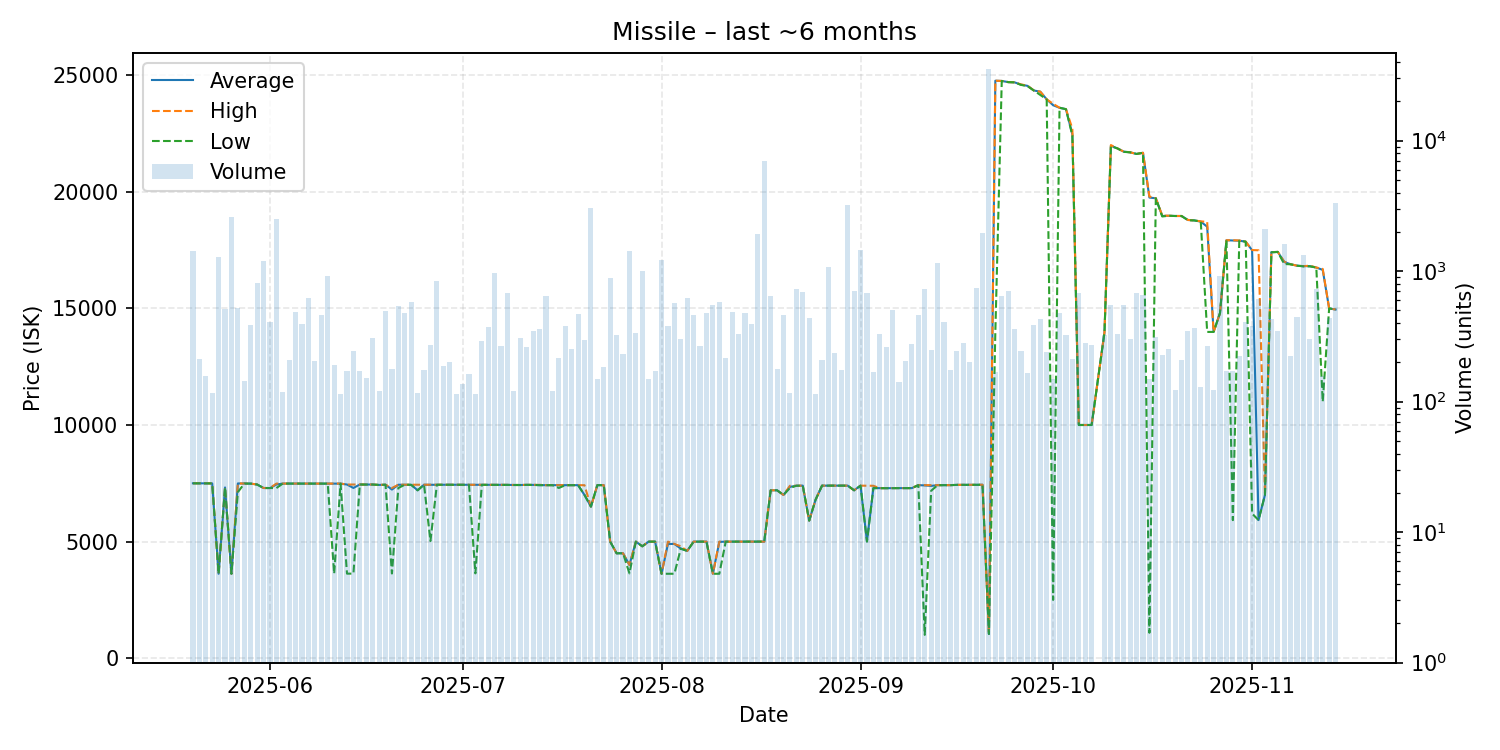

The table this chart was drawn from, first rows:
date, average, highest, lowest, order_count, volume
2025-05-20, 7500, 7500, 7500, 77, 1432
2025-05-21, 7498, 7499, 7497, 78, 213
2025-05-22, 7497, 7497, 7497, 77, 157
2025-05-23, 7496, 7496, 7496, 65, 116
2025-05-24, 3622, 3622, 3622, 78, 1275
2025-05-25, 7322, 7322, 7322, 106, 508
2025-05-26, 3623, 3623, 3623, 71, 2605
2025-05-27, 7494, 7494, 7122, 73, 521
2025-05-28, 7489, 7490, 7488, 75, 145
2025-05-29, 7487, 7487, 7487, 73, 383
2025-05-30, 7448, 7448, 7448, 99, 809
2025-05-31, 7299, 7299, 7299, 88, 1197
2025-06-01, 7296, 7296, 7296, 93, 407
2025-06-02, 7449, 7488, 7296, 82, 2509
2025-06-03, 7488, 7488, 7488, 56, 119
2025-06-04, 7488, 7488, 7488, 65, 210
2025-06-05, 7488, 7488, 7488, 75, 487
2025-06-06, 7488, 7488, 7488, 109, 390
2025-06-07, 7488, 7488, 7488, 81, 622
2025-06-08, 7487, 7487, 7487, 98, 205
2025-06-09, 7487, 7487, 7487, 79, 458
2025-06-10, 7487, 7487, 7487, 75, 916
2025-06-11, 7485, 7488, 3625, 63, 190
2025-06-12, 7486, 7488, 7486, 51, 115
2025-06-13, 7447, 7448, 3627, 69, 172
2025-06-14, 7300, 7447, 3627, 101, 242
2025-06-15, 7448, 7448, 7448, 77, 172
2025-06-16, 7447, 7448, 7445, 65, 151
2025-06-17, 7447, 7448, 7447, 73, 309
2025-06-18, 7430, 7430, 7430, 65, 120
2025-06-19, 7440, 7440, 7440, 75, 491
2025-06-20, 7232, 7298, 3633, 64, 177
2025-06-21, 7439, 7440, 7300, 84, 543
2025-06-22, 7439, 7439, 7439, 91, 474
2025-06-23, 7435, 7435, 7435, 72, 579
2025-06-24, 7200, 7439, 7200, 52, 116
2025-06-25, 7439, 7439, 7439, 75, 174
2025-06-26, 7436, 7437, 5025, 63, 273
2025-06-27, 7438, 7438, 7438, 79, 839
2025-06-28, 7438, 7438, 7438, 83, 189
2025-06-29, 7438, 7438, 7438, 76, 202
2025-06-30, 7438, 7438, 7438, 47, 115
2025-07-01, 7438, 7438, 7438, 53, 137
2025-07-02, 7435, 7435, 7435, 73, 163
2025-07-03, 7434, 7435, 3639, 57, 115
2025-07-04, 7435, 7435, 7435, 67, 293
2025-07-05, 7434, 7434, 7434, 75, 373
2025-07-06, 7434, 7434, 7434, 83, 963
2025-07-07, 7434, 7434, 7434, 76, 269
2025-07-08, 7434, 7434, 7434, 65, 675
2025-07-09, 7427, 7428, 7427, 53, 121
2025-07-10, 7427, 7427, 7427, 80, 306
2025-07-11, 7433, 7433, 7433, 67, 263
2025-07-12, 7432, 7432, 7432, 71, 348
2025-07-13, 7421, 7434, 7421, 77, 359
2025-07-14, 7421, 7421, 7421, 73, 643
2025-07-15, 7420, 7420, 7420, 53, 121
2025-07-16, 7420, 7420, 7300, 64, 214
2025-07-17, 7420, 7420, 7420, 67, 379
2025-07-18, 7420, 7420, 7420, 81, 255
... 118 more rows
